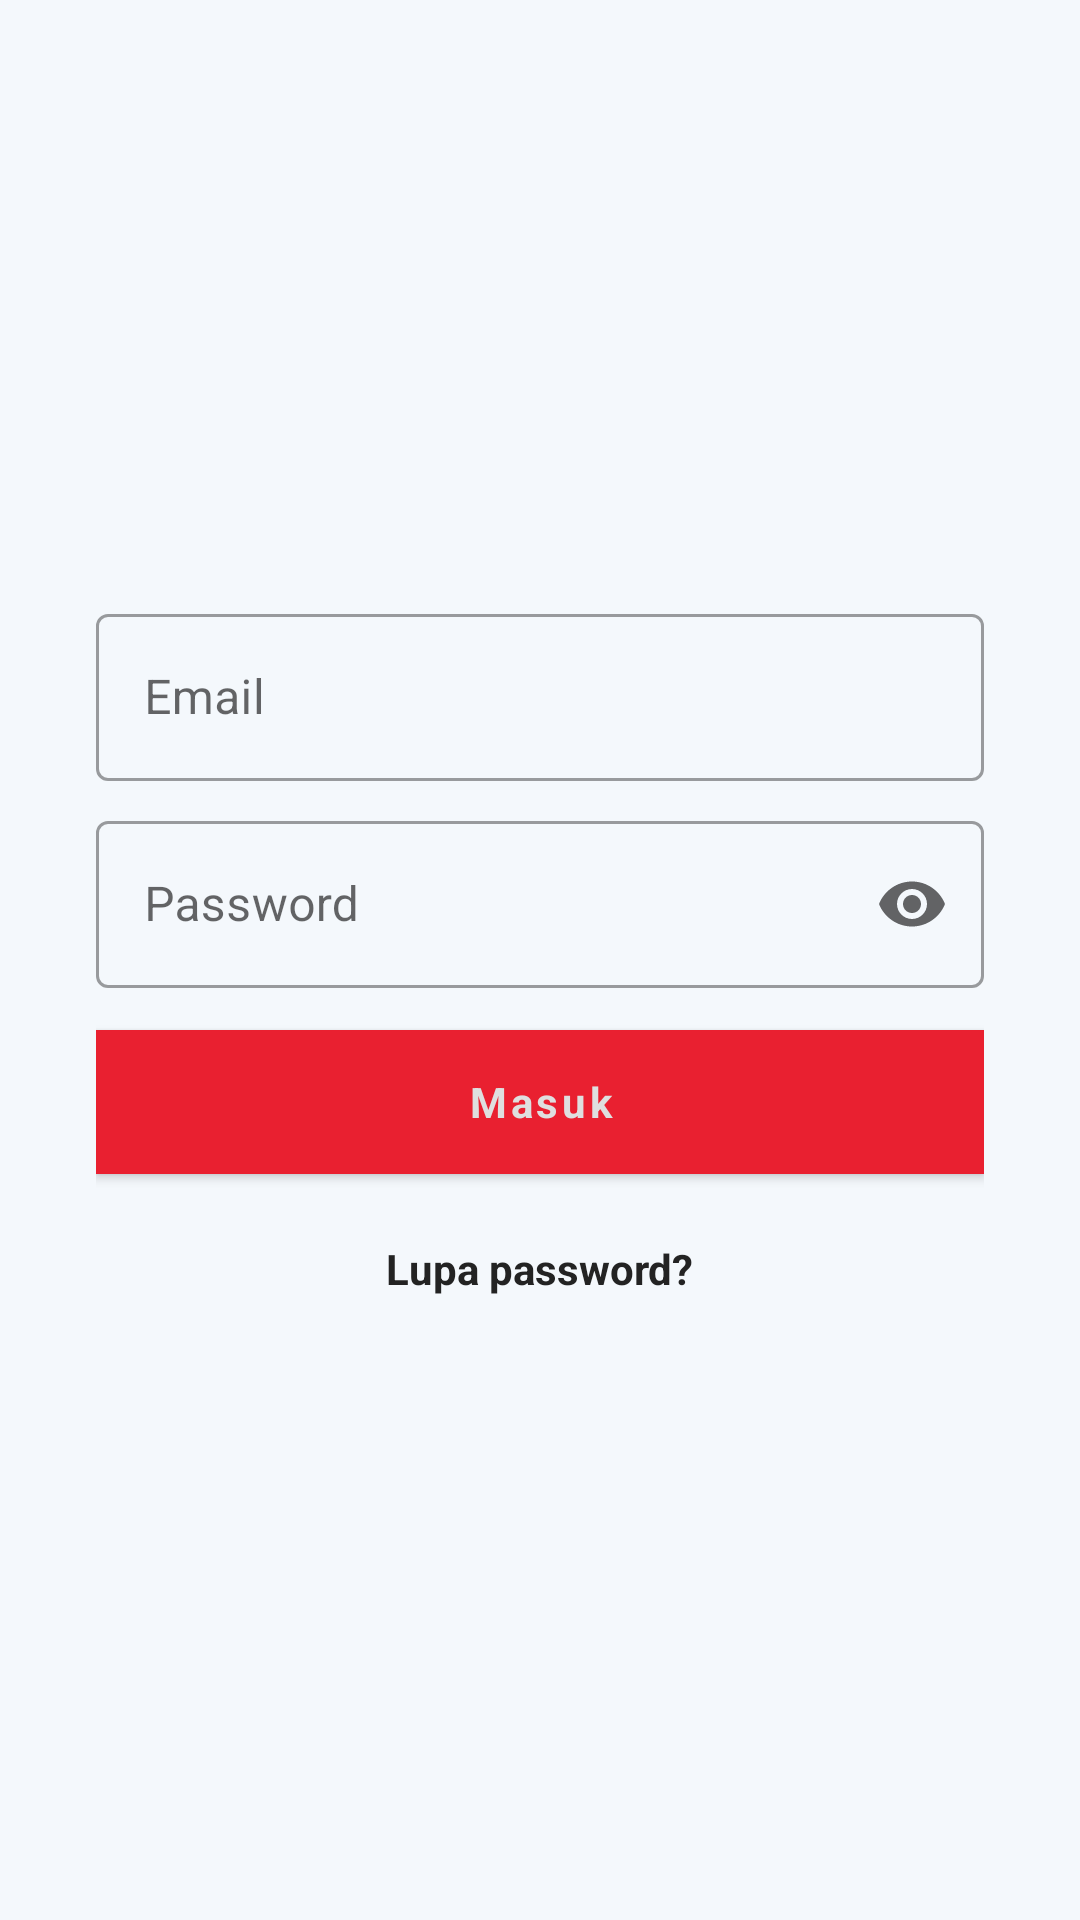

Layout XML and referenced resources for this Android screen:
<!-- AndroidManifest.xml: application theme Theme.Prototype -->
<!-- res/layout/fragment_login.xml -->
<?xml version="1.0" encoding="utf-8"?>
<LinearLayout xmlns:android="http://schemas.android.com/apk/res/android"
    xmlns:tools="http://schemas.android.com/tools"
    xmlns:app="http://schemas.android.com/apk/res-auto"
    android:layout_width="match_parent"
    android:layout_height="match_parent"
    android:orientation="vertical"
    android:gravity="center"
    android:padding="32dp"
    android:background="?colorPrimaryVariant"
    android:id="@+id/rootLayout">

    <com.google.android.material.textfield.TextInputLayout
        android:id="@+id/textInputLayout1"
        style="@style/Widget.MaterialComponents.TextInputLayout.OutlinedBox"
        android:layout_width="match_parent"
        android:layout_height="wrap_content"
        android:layout_marginBottom="8dp"
        android:hint="Email"
        app:boxCornerRadiusTopStart="@dimen/fab_margin"
        app:boxCornerRadiusTopEnd="@dimen/fab_margin"
        app:boxCornerRadiusBottomStart="@dimen/fab_margin"
        app:boxCornerRadiusBottomEnd="@dimen/fab_margin"
        app:endIconMode="clear_text">

        <com.google.android.material.textfield.TextInputEditText
            android:id="@+id/editext1"
            android:layout_width="match_parent"
            android:layout_height="match_parent"
            android:inputType="textEmailAddress"/>
    </com.google.android.material.textfield.TextInputLayout>

    <com.google.android.material.textfield.TextInputLayout
        android:id="@+id/textInputLayout2"
        style="@style/Widget.MaterialComponents.TextInputLayout.OutlinedBox"
        android:layout_width="match_parent"
        android:layout_height="wrap_content"
        android:layout_marginBottom="8dp"
        app:boxCornerRadiusTopStart="@dimen/fab_margin"
        app:boxCornerRadiusTopEnd="@dimen/fab_margin"
        app:boxCornerRadiusBottomStart="@dimen/fab_margin"
        app:boxCornerRadiusBottomEnd="@dimen/fab_margin"
        android:hint="Password"
        app:endIconMode="password_toggle">

        <com.google.android.material.textfield.TextInputEditText
            android:id="@+id/editext2"
            android:layout_width="match_parent"
            android:layout_height="match_parent"
            android:drawablePadding="16dp"
            android:inputType="textPassword" />
    </com.google.android.material.textfield.TextInputLayout>

    <com.google.android.material.button.MaterialButton
        android:id="@+id/login"
        android:layout_width="match_parent"
        android:layout_height="60dp"
        android:text="Masuk"
        android:textStyle="bold"
        android:textAllCaps="false"
        app:cornerRadius="@dimen/fab_margin"
        android:layout_marginBottom="8dp"/>

    <TextView
        android:layout_width="wrap_content"
        android:layout_height="wrap_content"
        android:padding="8dp"
        android:text="Lupa password?"
        android:textColor="?colorSecondary"
        android:textStyle="bold"/>

</LinearLayout>
<!-- resources referenced by this layout -->
<resources>
  <style name="Theme.Prototype" parent="Theme.MaterialComponents.DayNight.NoActionBar">
          
          <item name="colorPrimary">@color/primary_light</item>
          <item name="colorPrimaryVariant">@color/background_light</item>
          <item name="colorOnPrimary">@color/white</item>
          
          <item name="colorSecondary">@color/brown</item>
          <item name="colorSecondaryVariant">@color/toolbar_light</item>
          <item name="colorOnSecondary">@color/yellow</item>
          
          <item name="android:statusBarColor" tools:targetApi="l">?attr/colorPrimaryVariant</item>
          
          <item name="android:windowBackground">@color/background_light</item>
          <item name="fontFamily">@font/montserrat_regular</item>
          <item name="android:windowLightStatusBar" tools:targetApi="m">true</item>
      </style>
  <color name="primary_light">#e92030</color>
  <color name="background_light">#f4f8fc</color>
  <color name="white">#DFDFDF</color>
  <color name="brown">#232323</color>
  <color name="toolbar_light">#FFFFFF</color>
  <color name="yellow">#efff3a</color>
</resources>
